Run: headless pygame with SDL's dummy video driver; simulated clock (each Clock.tick advances the game by its frame time, no real sleeping); random seed 0; keys injected as events and as key.get_pressed() state; no mouse input.
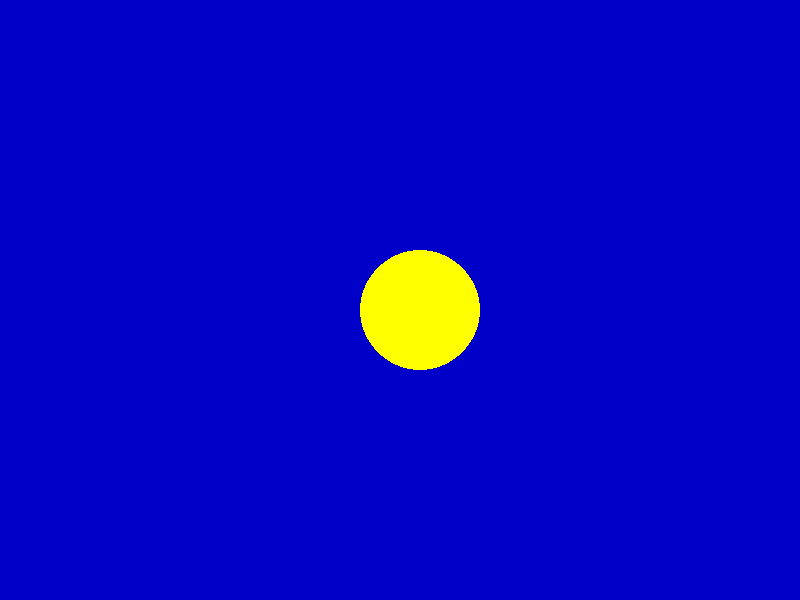
Frame 1 of 4 · flips 1–60 · no input
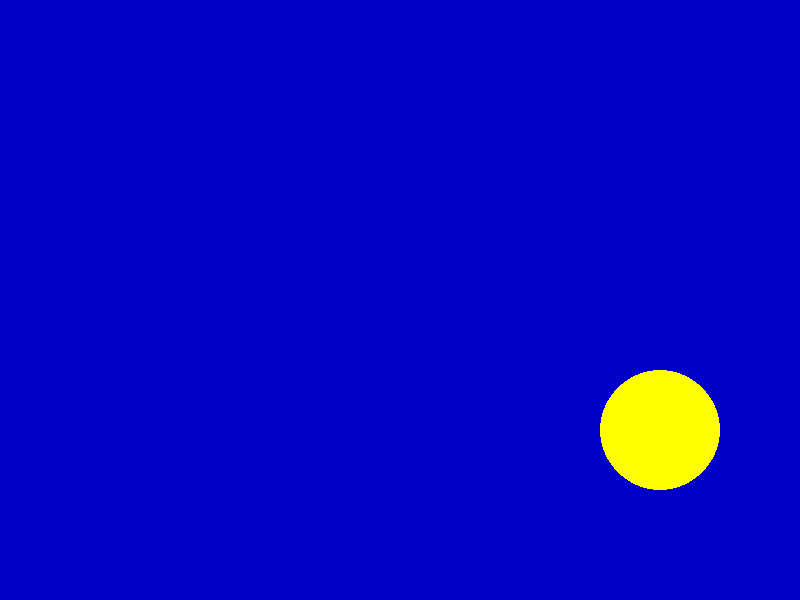
Frame 2 of 4 · flips 61–180 · tapped SPACE, RETURN · held RIGHT (→), D
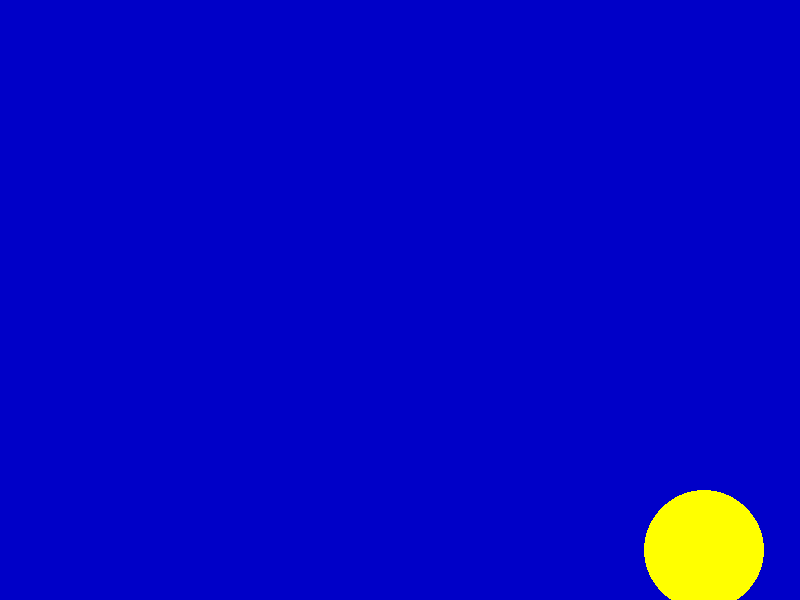
Frame 3 of 4 · flips 181–300 · held DOWN (↓), S
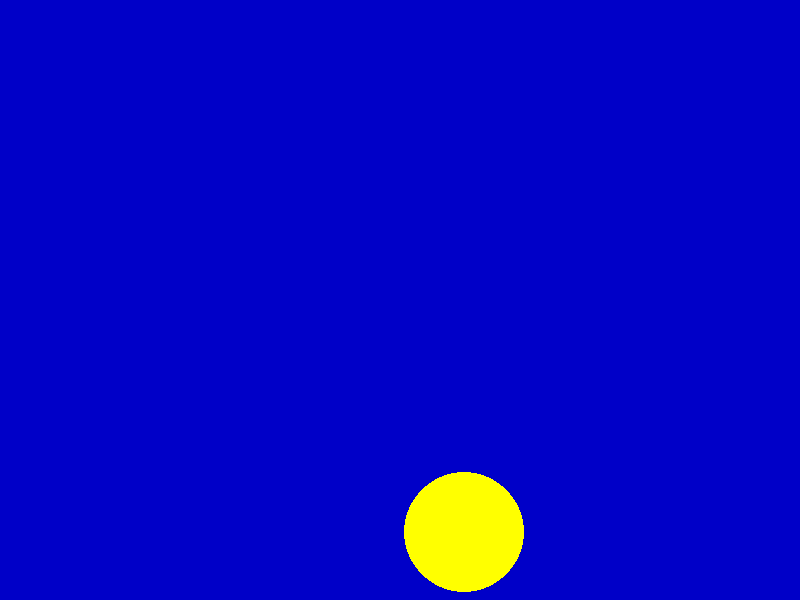
Frame 4 of 4 · flips 301–420 · held LEFT (←), A, UP (↑), W

The pygame program that drew these frames:

import pygame
import sys 

pygame.init()
screen = pygame.display.set_mode((800, 600))

pos_x, pos_y = 300, 250
vel_x, vel_y = 2, 1

while True: 
    for event in pygame.event.get():
        if event.type == pygame.QUIT:
            sys.exit()
    screen.fill((0,0,200)) #blue
    pos_x += vel_x
    pos_y += vel_y

    if pos_x > 800 or pos_x < 0:
        vel_x = -vel_x
    if pos_y > 600 or pos_y < 0:
        vel_y = -vel_y
    
    color = 255,255,0
    radius = 60
    width = 0
    pos = pos_x,pos_y
    pygame.draw.circle(screen, color, pos, radius, width)

    pygame.display.update()
